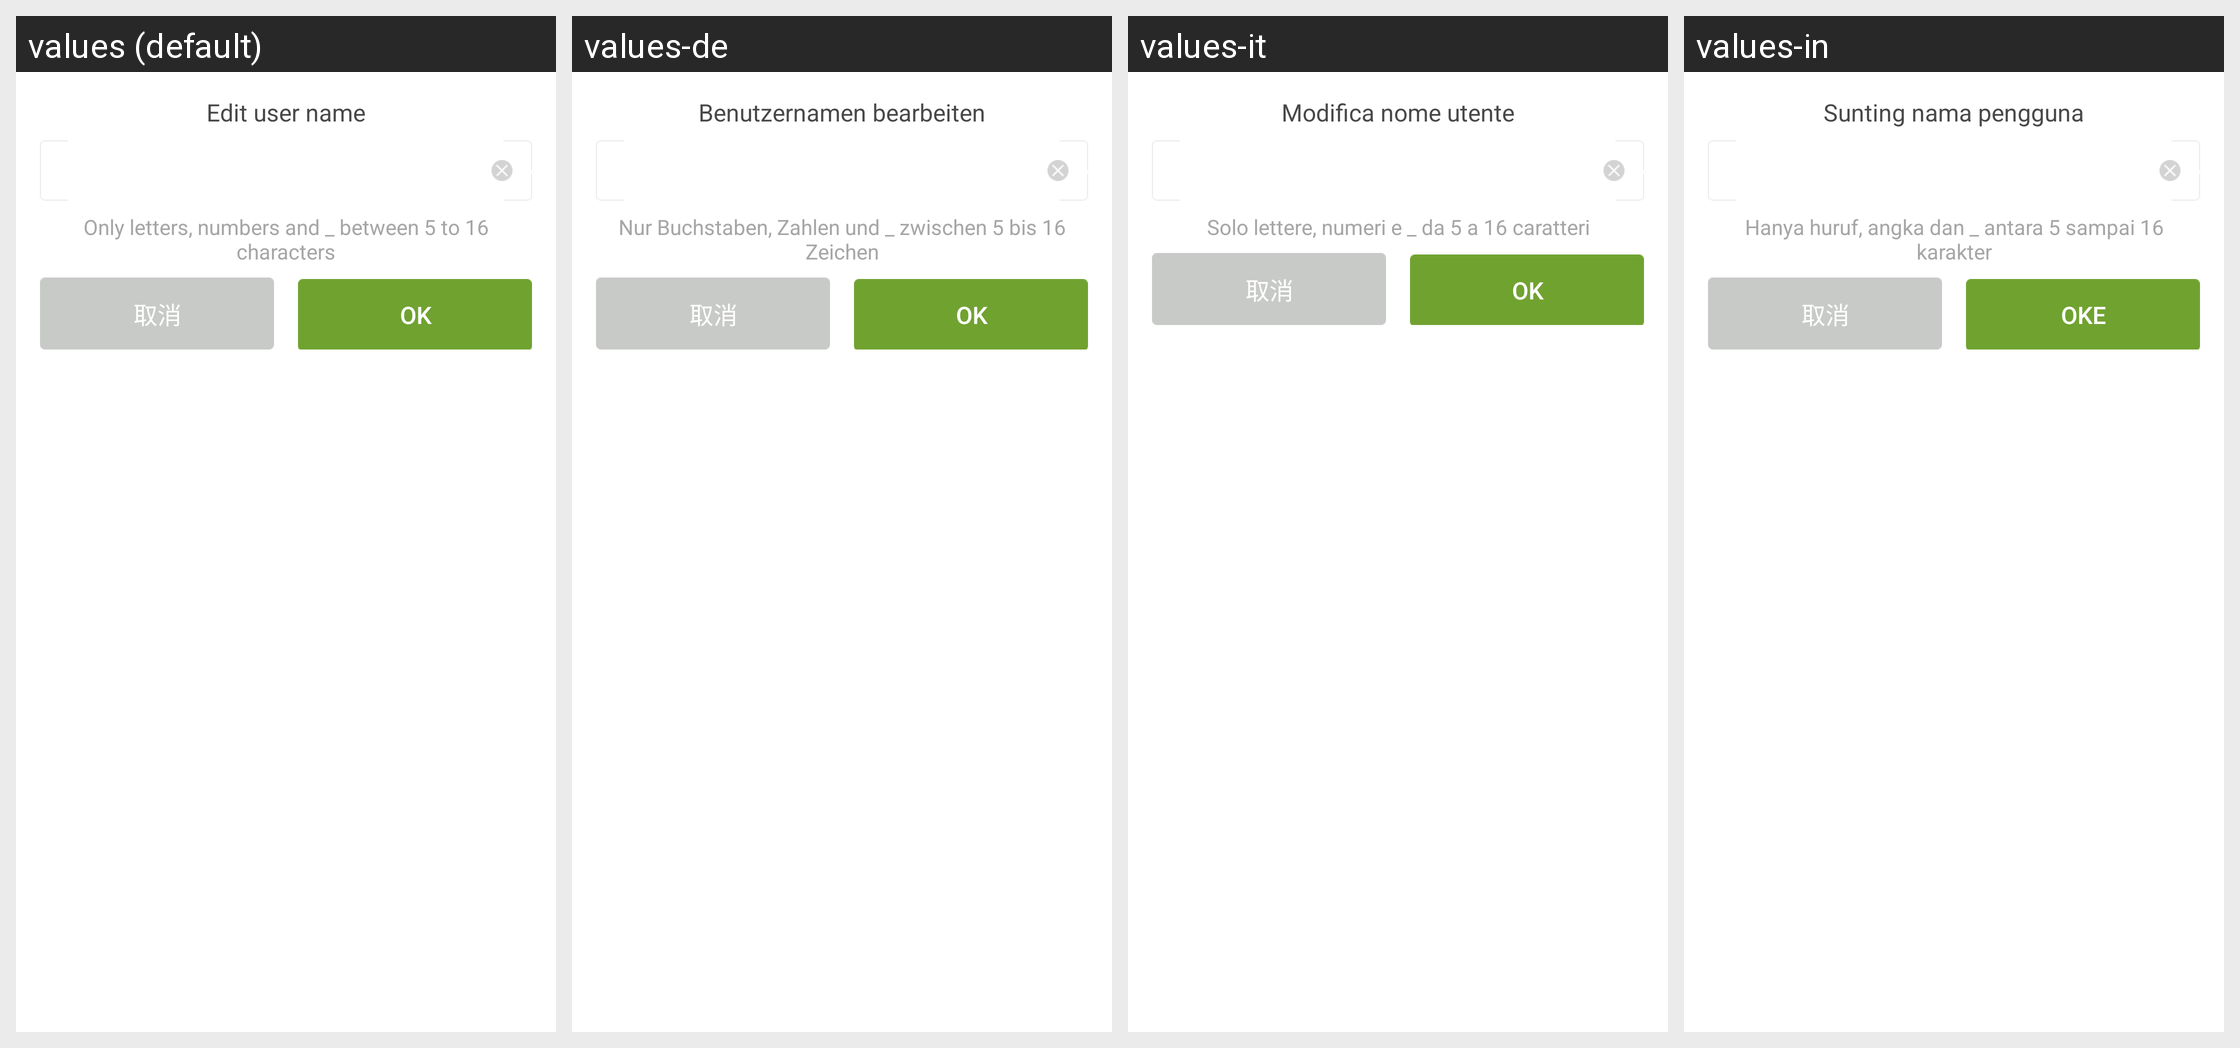

The same Android screen rendered under several of its app's locales, left to right. List the strings drawn on it with the default value and each locale's translation.
Android screen res/layout/dialog_modify_game_name.xml rendered under 4 locales, left to right: values (default), values-de, values-it, values-in. Device: Nexus 5 (rendered at 1080×1920; each locale shown at half size, 540×960, under a caption strip naming it); theme AppTheme.
Other locales in the repository, not shown: values-af, values-ar, values-bg, values-bn, values-ca, values-cs, values-da, values-el, values-en, values-en-rGB, values-es, values-fa, values-fi, values-fr, values-gu, values-hi, values-hr, values-hu, values-iw, values-ja, values-kn, values-ko, values-mr, values-ms, values-nb, values-nl, values-pa, values-pl, values-pt, values-pt-rPT, values-ro, values-ru, values-sk, values-sr, values-sv, values-sw, values-ta, values-th, values-tl, values-tr, values-uk, values-ur, values-vi, values-zh, values-zh-rCN, values-zh-rHK, values-zh-rTW.
Strings drawn on this screen, with the default value and each locale's value (text and hints the layout hard-codes, and strings that could not be matched under every locale, appear in the picture but are not listed):

modify_name_title
  values: Edit user name
  values-de: Benutzernamen bearbeiten
  values-it: Modifica nome utente
  values-in: Sunting nama pengguna

modify_name_hint
  values: Only letters, numbers and _ between 5 to 16 characters
  values-de: Nur Buchstaben, Zahlen und _ zwischen 5 bis 16 Zeichen
  values-it: Solo lettere, numeri e _ da 5 a 16 caratteri
  values-in: Hanya huruf, angka dan _ antara 5 sampai 16 karakter

cancel
  values: 取消
  values-de: 取消  [not translated; the default value is used]
  values-it: 取消  [not translated; the default value is used]
  values-in: 取消  [not translated; the default value is used]

ok_txt
  values: OK
  values-de: OK
  values-it: OK
  values-in: OKE
